Image classification data set "Pretraite" (Angejules123/MULTIMODAL on GitHub). Class labels (4): mild demented, moderate demented, non demented, very mild demented.

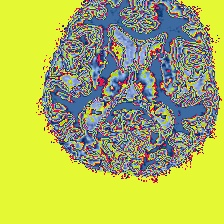
Label: mild demented

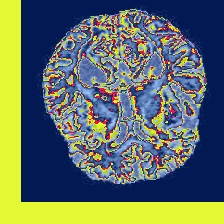
Label: mild demented

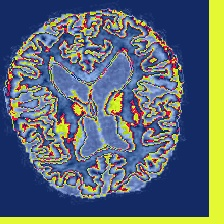
Label: non demented

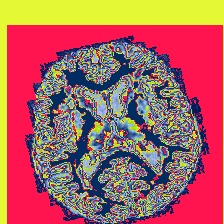
Label: very mild demented

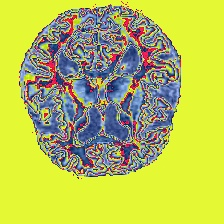
Label: non demented

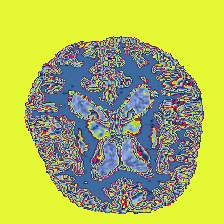
Label: very mild demented
